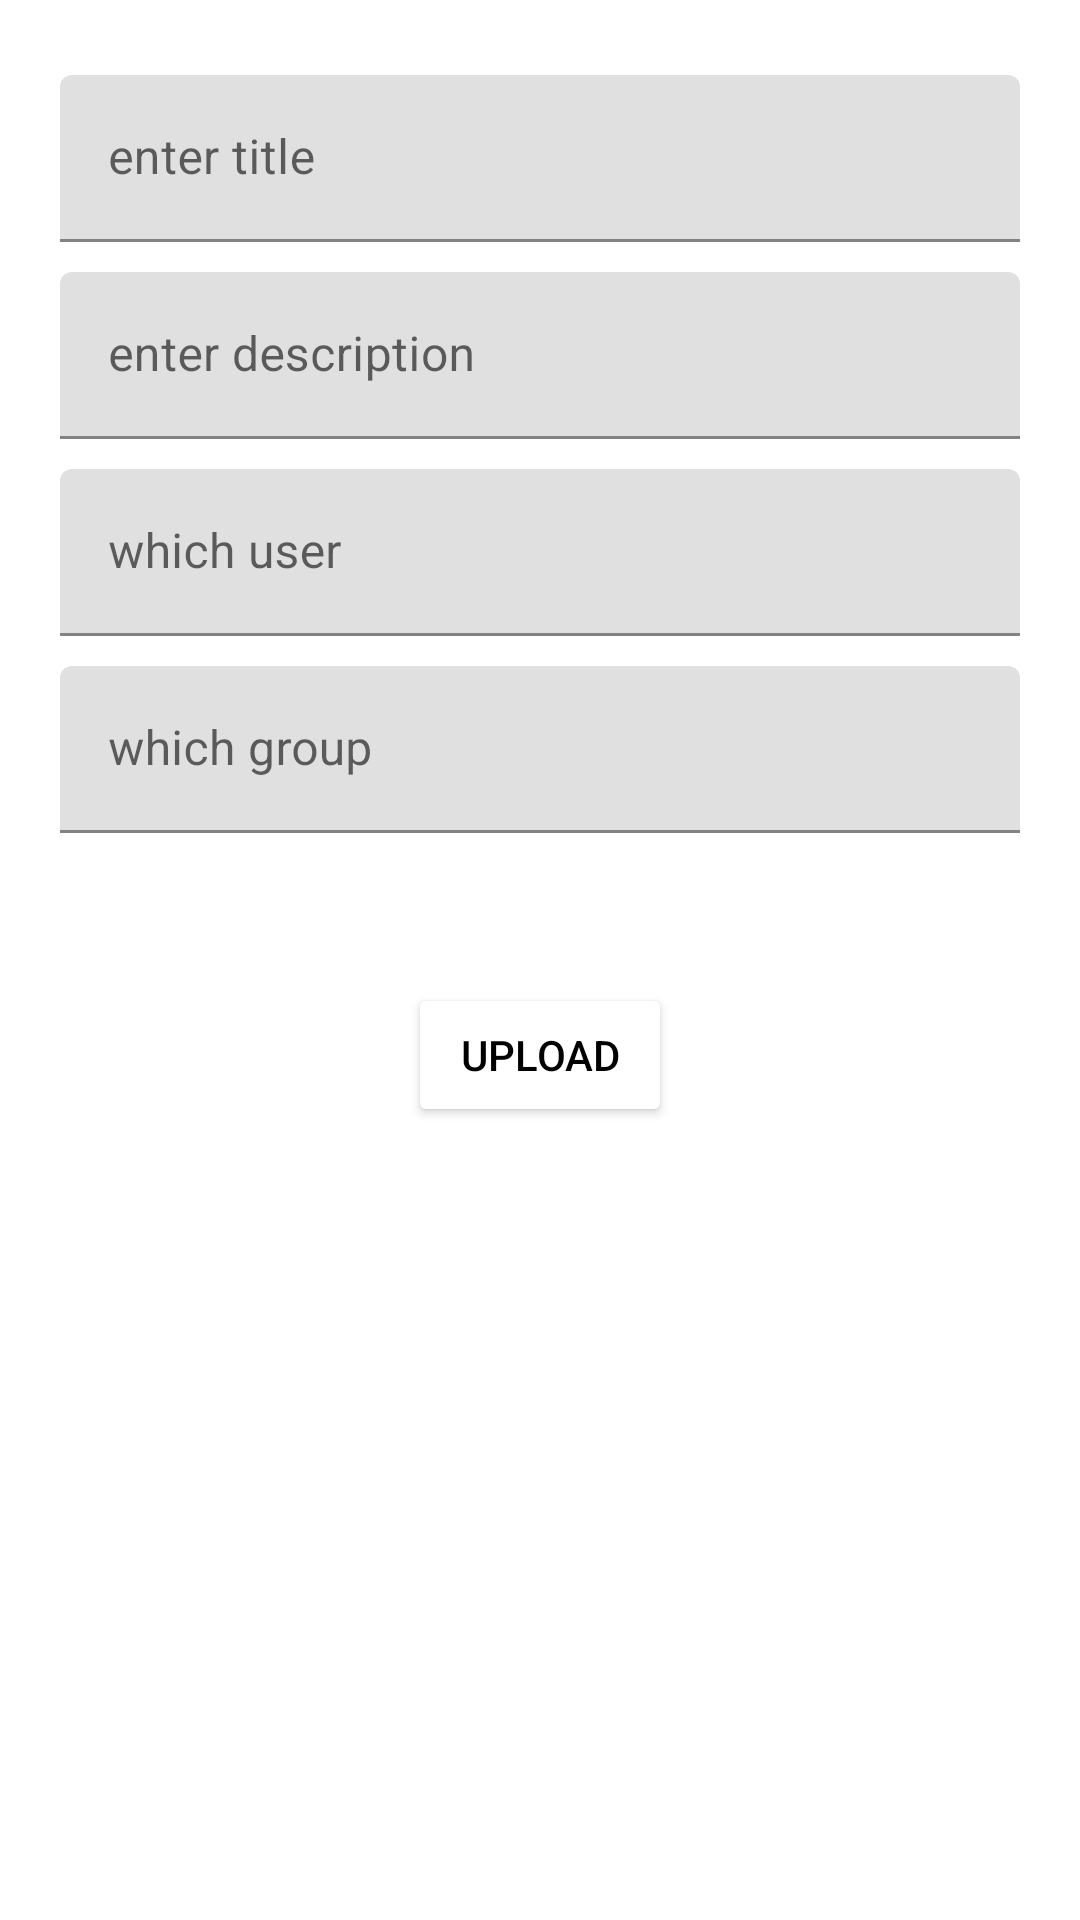

This screen was rendered from an Android layout file. Write that file and the resources it references.
<!-- AndroidManifest.xml: application theme Theme.Android3Lesson3 -->
<!-- res/layout/fragment_posts_detail.xml -->
<?xml version="1.0" encoding="utf-8"?>
<RelativeLayout xmlns:android="http://schemas.android.com/apk/res/android"
    xmlns:tools="http://schemas.android.com/tools"
    android:layout_width="match_parent"
    android:layout_height="match_parent"
    android:paddingTop="15dp"
    tools:context=".ui.fragments.PostsDetailFragment">

    <com.google.android.material.textfield.TextInputLayout
        android:id="@+id/lay1"
        style="@style/detail_text_style"
        android:hint="enter title">

        <com.google.android.material.textfield.TextInputEditText
            android:id="@+id/edit_title_upload"
            android:layout_width="match_parent"
            android:layout_height="wrap_content" />
    </com.google.android.material.textfield.TextInputLayout>

    <com.google.android.material.textfield.TextInputLayout
        android:id="@+id/lay2"
        style="@style/detail_text_style"
        android:layout_below="@id/lay1"
        android:hint="enter description">

        <com.google.android.material.textfield.TextInputEditText
            android:id="@+id/edit_desc_upload"
            android:layout_width="match_parent"
            android:layout_height="wrap_content" />
    </com.google.android.material.textfield.TextInputLayout>

    <com.google.android.material.textfield.TextInputLayout
        android:id="@+id/lay3"
        style="@style/detail_text_style"
        android:layout_below="@id/lay2"
        android:hint="which user">

        <com.google.android.material.textfield.TextInputEditText
            android:id="@+id/edit_user_upload"
            android:layout_width="match_parent"
            android:layout_height="wrap_content"
            android:inputType="number" />

    </com.google.android.material.textfield.TextInputLayout>

    <com.google.android.material.textfield.TextInputLayout
        android:id="@+id/lay4"
        style="@style/detail_text_style"
        android:layout_below="@id/lay3"
        android:hint="which group">

        <com.google.android.material.textfield.TextInputEditText
            android:id="@+id/edit_group_upload"
            android:layout_width="match_parent"
            android:layout_height="wrap_content"
            android:inputType="number" />

    </com.google.android.material.textfield.TextInputLayout>

    <Button
        android:id="@+id/upload_btn"
        android:layout_width="wrap_content"
        android:layout_height="wrap_content"
        android:layout_below="@+id/lay4"
        android:layout_centerHorizontal="true"
        android:layout_marginTop="50dp"
        android:backgroundTint="@color/white"
        android:text="upload"
        android:textColor="@color/black" />

</RelativeLayout>
<!-- resources referenced by this layout -->
<resources>
  <style name="detail_text_style">
          <item name="android:layout_width">match_parent</item>
          <item name="android:layout_height">wrap_content</item>
          <item name="android:layout_marginLeft">20dp</item>
          <item name="android:layout_marginTop">10dp</item>
          <item name="android:layout_marginRight">20dp</item>
      </style>
  <style name="Theme.Android3Lesson3" parent="Theme.MaterialComponents.DayNight.DarkActionBar">
          
          <item name="colorPrimary">@color/purple_500</item>
          <item name="colorPrimaryVariant">@color/purple_700</item>
          <item name="colorOnPrimary">@color/white</item>
          
          <item name="colorSecondary">@color/teal_200</item>
          <item name="colorSecondaryVariant">@color/teal_700</item>
          <item name="colorOnSecondary">@color/black</item>
          
          <item name="android:statusBarColor" tools:targetApi="l">?attr/colorPrimaryVariant</item>
          
      </style>
  <!-- not gathered from this repository: default colours our renderer supplied (Android Studio template values) -->
  <color name="purple_500">#FF6200EE</color>
  <color name="purple_700">#FF3700B3</color>
  <color name="teal_200">#FF03DAC5</color>
  <color name="teal_700">#FF018786</color>
  <color name="black">#FF000000</color>
  <color name="white">#FFFFFFFF</color>
</resources>
